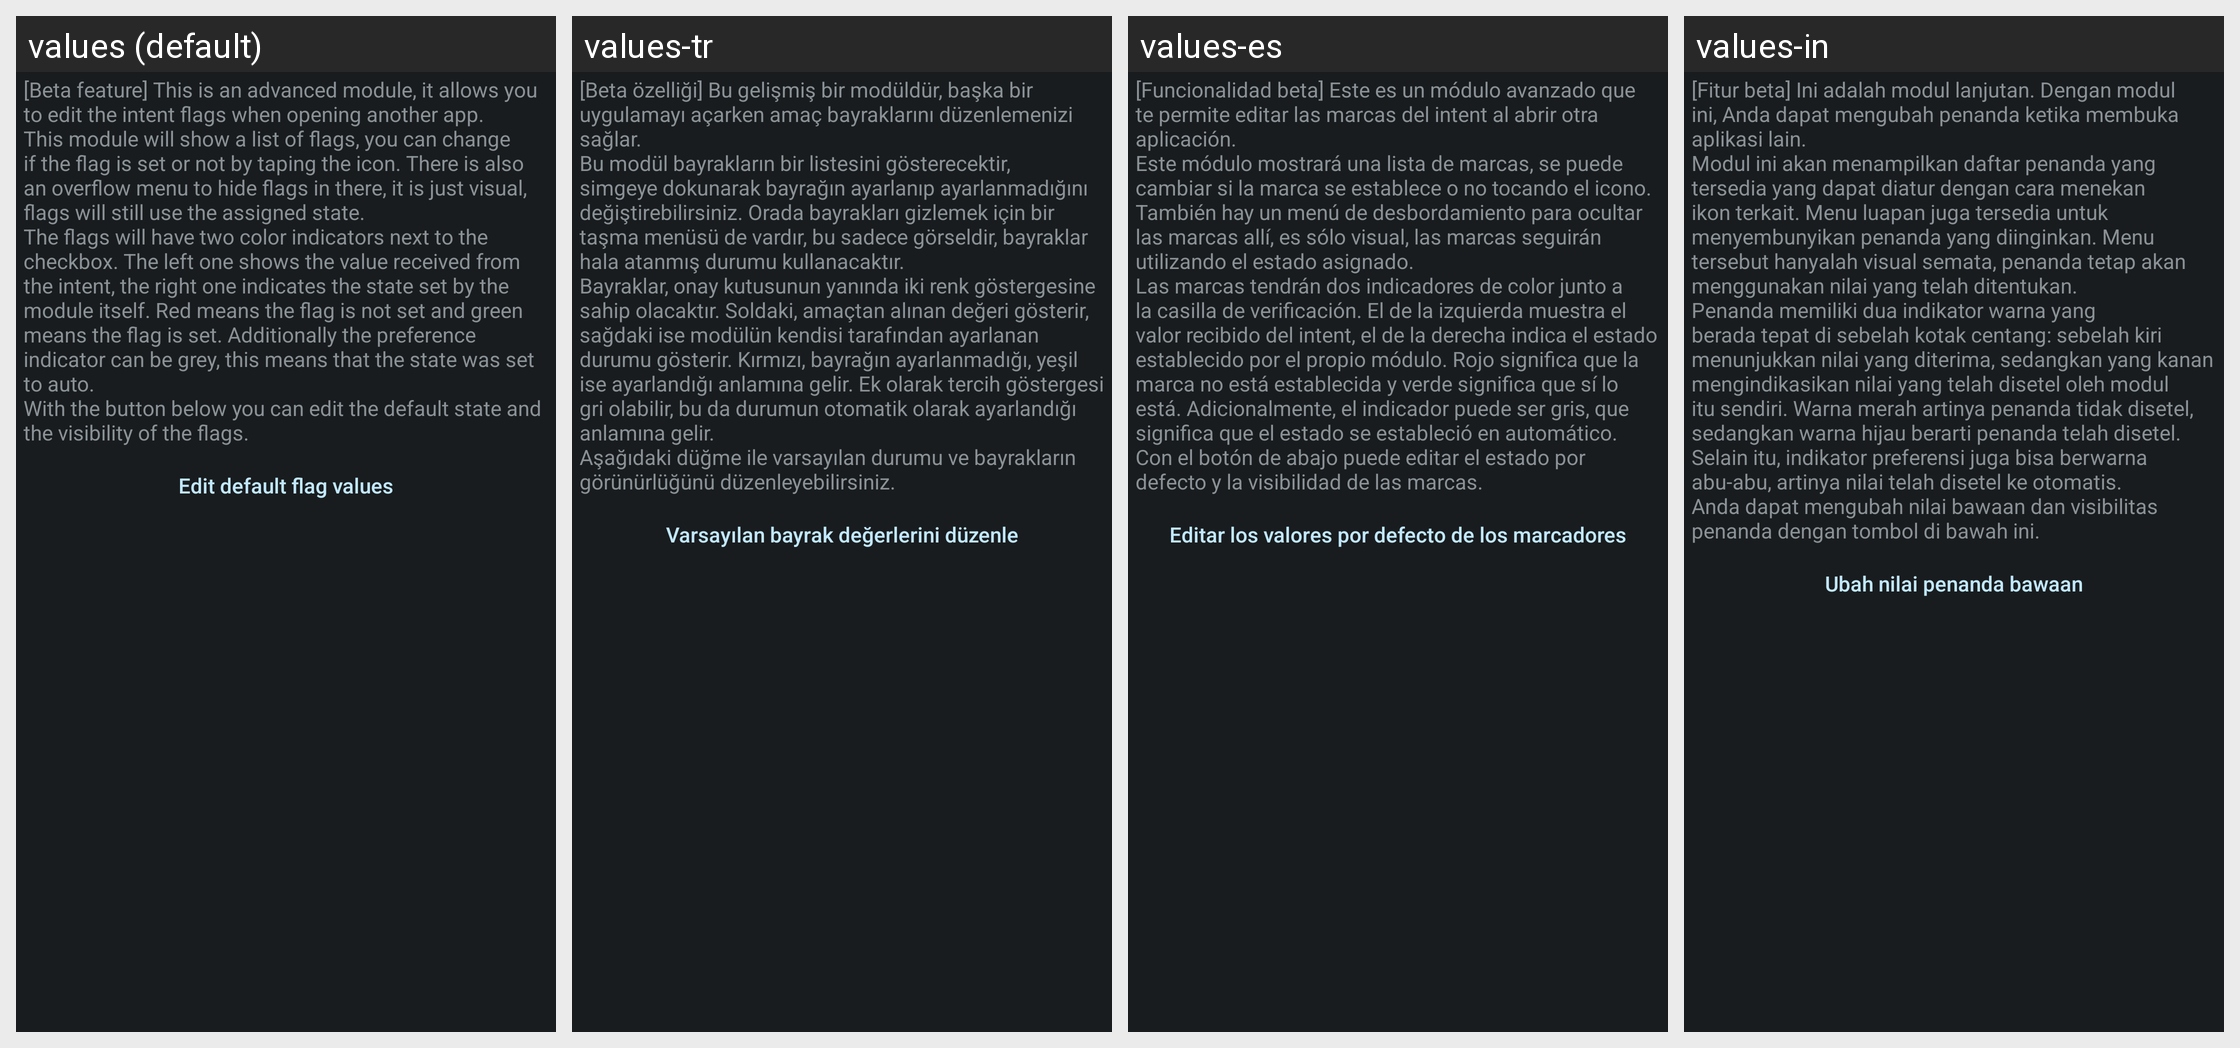

For this localized Android screen grid, give each drawn string resource with its value in every locale shown.
Android screen res/layout/config_flags.xml rendered under 4 locales, left to right: values (default), values-tr, values-es, values-in. Device: Nexus 5 (rendered at 1080×1920; each locale shown at half size, 540×960, under a caption strip naming it); theme ActivityThemeDark.
Other locales in the repository, not shown: values-be, values-cs, values-de, values-el, values-fr-rFR, values-hi, values-it, values-iw, values-ja, values-ko, values-nb-rNO, values-nl, values-or, values-pt-rBR, values-pt-rPT, values-ro, values-ru, values-uk, values-ur, values-zh-rCN, values-zh-rTW.
Strings drawn on this screen, with the default value and each locale's value (text and hints the layout hard-codes, and strings that could not be matched under every locale, appear in the picture but are not listed):

mFlag_desc
  values: [Beta feature] This is an advanced module, it allows you to edit the intent flags when opening another app.
      This module will show a list of flags, you can change if the flag is set or not by taping the icon. There is also an overflow menu to hide flags in there, it is just visual, flags will still use the assigned state.
      The flags will have two color indicators next to the checkbox. The left one …[clipped]
  values-tr: [Beta özelliği] Bu gelişmiş bir modüldür, başka bir uygulamayı açarken amaç bayraklarını düzenlemenizi sağlar. 
      Bu modül bayrakların bir listesini gösterecektir, simgeye dokunarak bayrağın ayarlanıp ayarlanmadığını değiştirebilirsiniz. Orada bayrakları gizlemek için bir taşma menüsü de vardır, bu sadece görseldir, bayraklar hala atanmış durumu kullanacaktır. 
      Bayraklar, onay kutusunun yanında iki …[clipped]
  values-es: [Funcionalidad beta] Este es un módulo avanzado que te permite editar las marcas del intent al abrir otra aplicación. 
      Este módulo mostrará una lista de marcas, se puede cambiar si la marca se establece o no tocando el icono. También hay un menú de desbordamiento para ocultar las marcas allí, es sólo visual, las marcas seguirán utilizando el estado asignado. 
      Las marcas tendrán dos indicadores de …[clipped]
  values-in: [Fitur beta] Ini adalah modul lanjutan. Dengan modul ini, Anda dapat mengubah penanda ketika membuka aplikasi lain. 
      Modul ini akan menampilkan daftar penanda yang tersedia yang dapat diatur dengan cara menekan ikon terkait. Menu luapan juga tersedia untuk menyembunyikan penanda yang diinginkan. Menu tersebut hanyalah visual semata, penanda tetap akan menggunakan nilai yang telah ditentukan. …[clipped]

mFlag_editFlags
  values: Edit default flag values
  values-tr: Varsayılan bayrak değerlerini düzenle
  values-es: Editar los valores por defecto de los marcadores
  values-in: Ubah nilai penanda bawaan
